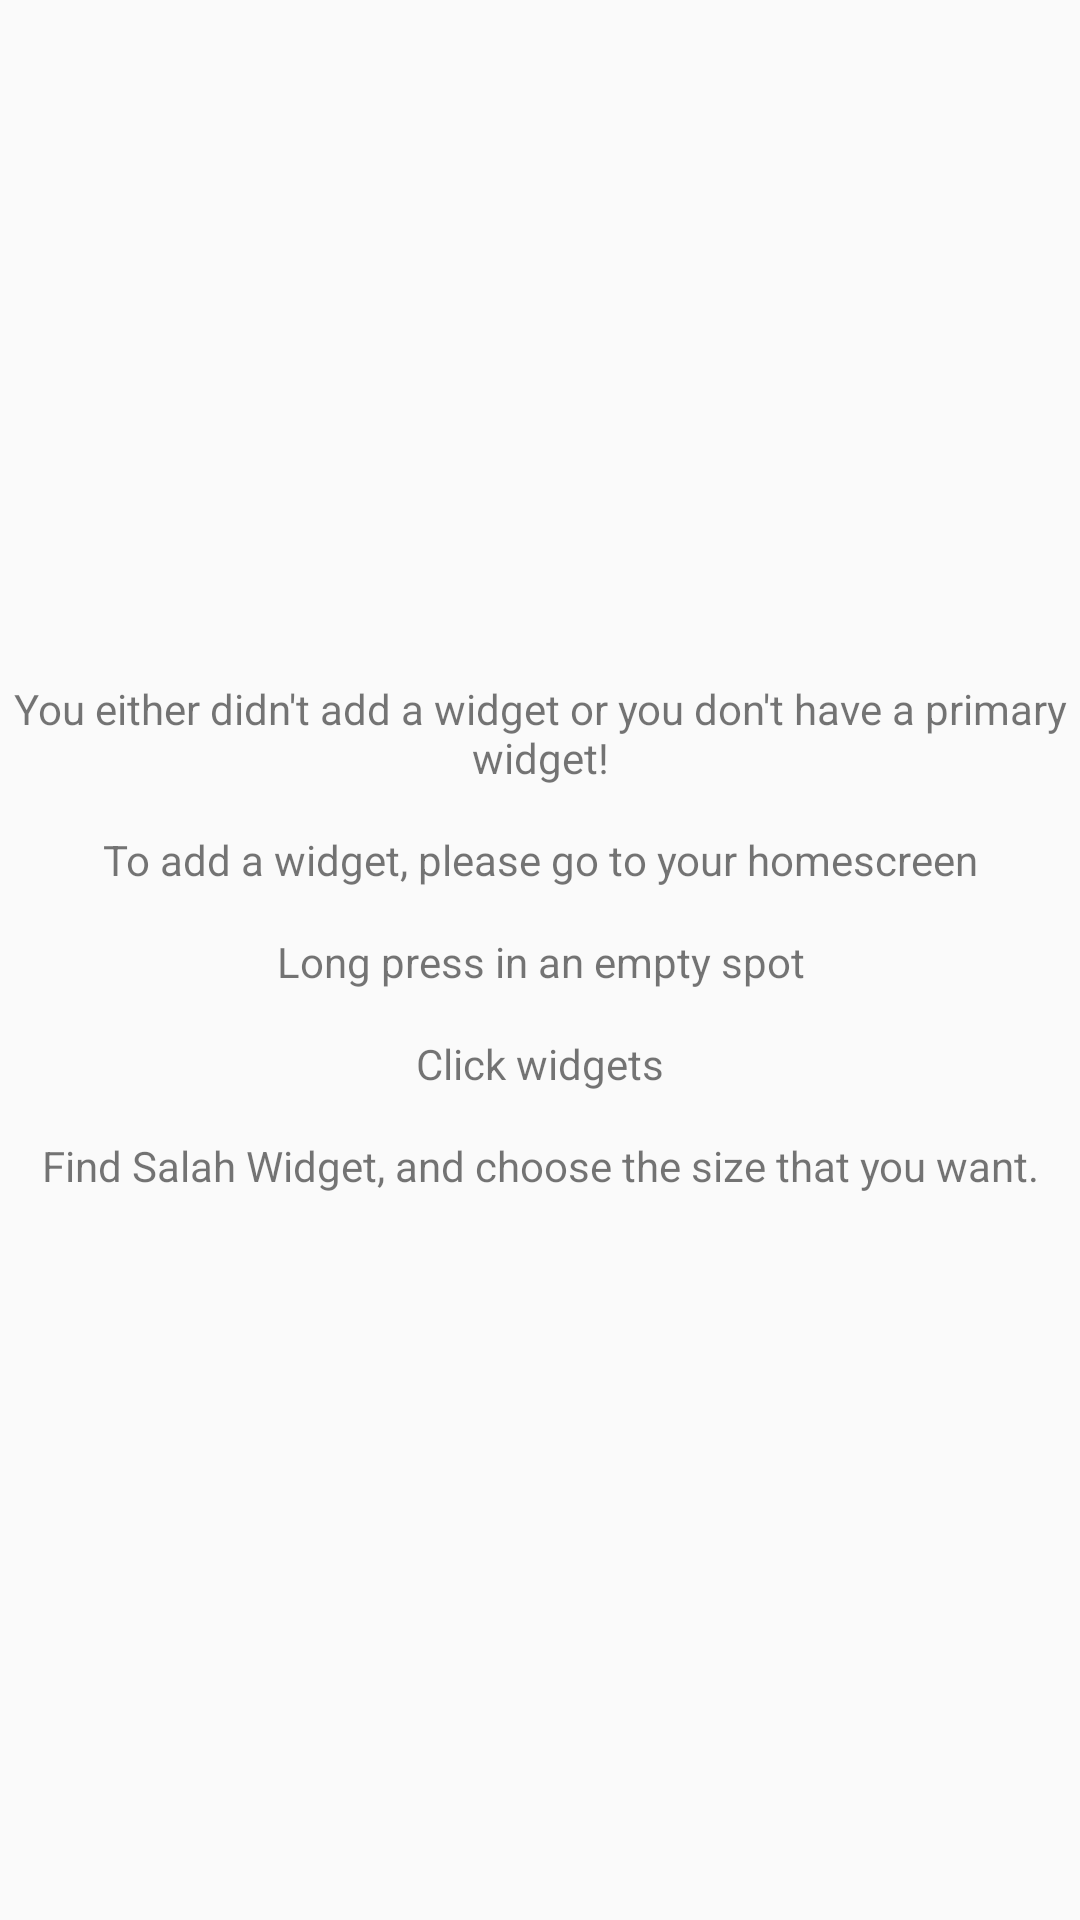

Write the Android layout XML for this screen, with the resource values it uses.
<!-- AndroidManifest.xml: application theme Theme.AppCompat.Light.NoActionBar -->
<!-- res/layout/fragment_nowidget.xml -->
<?xml version="1.0" encoding="utf-8"?>
<LinearLayout xmlns:android="http://schemas.android.com/apk/res/android" android:orientation="vertical"
    android:layout_width="match_parent" android:layout_height="match_parent" android:gravity="center">

    <TextView android:text="@string/nowidget_textheadline" android:gravity="center" android:layout_marginBottom="15dp" android:layout_width="match_parent" android:layout_height="wrap_content"
        android:id="@+id/textView11" />
    <TextView android:text="@string/nowidget_text1" android:gravity="center" android:layout_marginBottom="15dp" android:layout_width="match_parent" android:layout_height="wrap_content"
        android:id="@+id/textView12" />
    <TextView android:text="@string/nowidget_text2" android:gravity="center" android:layout_marginBottom="15dp" android:layout_width="match_parent" android:layout_height="wrap_content"
        android:id="@+id/textView13" />
    <TextView android:text="@string/nowidget_text3" android:gravity="center" android:layout_marginBottom="15dp" android:layout_width="match_parent" android:layout_height="wrap_content"
        android:id="@+id/textView14" />
    <TextView android:text="@string/nowidget_text4" android:gravity="center" android:layout_marginBottom="15dp" android:layout_width="match_parent" android:layout_height="wrap_content"
        android:id="@+id/textView15" />
</LinearLayout>
<!-- resources referenced by this layout -->
<resources>
  <string name="nowidget_text1">To add a widget, please go to your homescreen</string>
  <string name="nowidget_text2">Long press in an empty spot</string>
  <string name="nowidget_text3">Click widgets</string>
  <string name="nowidget_text4">Find Salah Widget, and choose the size that you want.</string>
  <string name="nowidget_textheadline">You either didn\'t add a widget or you don\'t have a primary widget!</string>
</resources>
